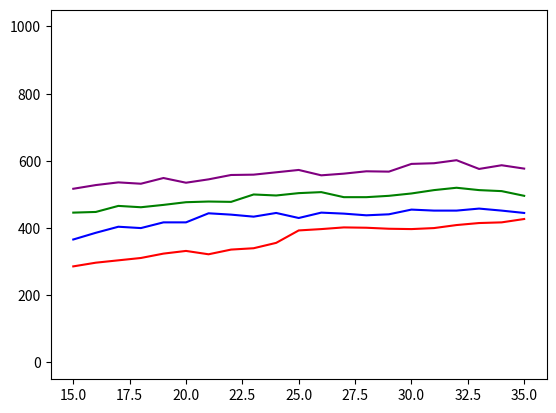

This figure's Python source:
import matplotlib.pyplot as plt
data2 = [286, 297, 304, 311, 324, 332, 322, 336, 340, 356, 393, 397, 402, 401, 398, 397, 400, 409, 415, 417, 427]
data4 = [366, 386, 404, 400, 417, 417, 444, 440, 434, 445, 430, 446, 443, 438, 441, 455, 452, 452, 458, 452, 445]
data6 = [446, 448, 466, 462, 469, 477, 479, 478, 500, 497, 504, 507, 492, 492, 496, 503, 513, 520, 513, 510, 496]
data8 = [517, 528, 536, 532, 549, 535, 545, 558, 559, 566, 573, 557, 562, 569, 568, 591, 593, 602, 576, 587, 577]
x = [15, 16, 17, 18, 19, 20, 21, 22, 23, 24, 25, 26, 27, 28, 29, 30, 31, 32, 33, 34, 35]
plt.plot(x,data2,color='red')
plt.plot(x,data4,color='blue')
plt.plot(x,data6,color='green')
plt.plot(x,data8,color='purple')
plt.plot([15],[1000])
plt.plot([15],[0])
plt.show()
